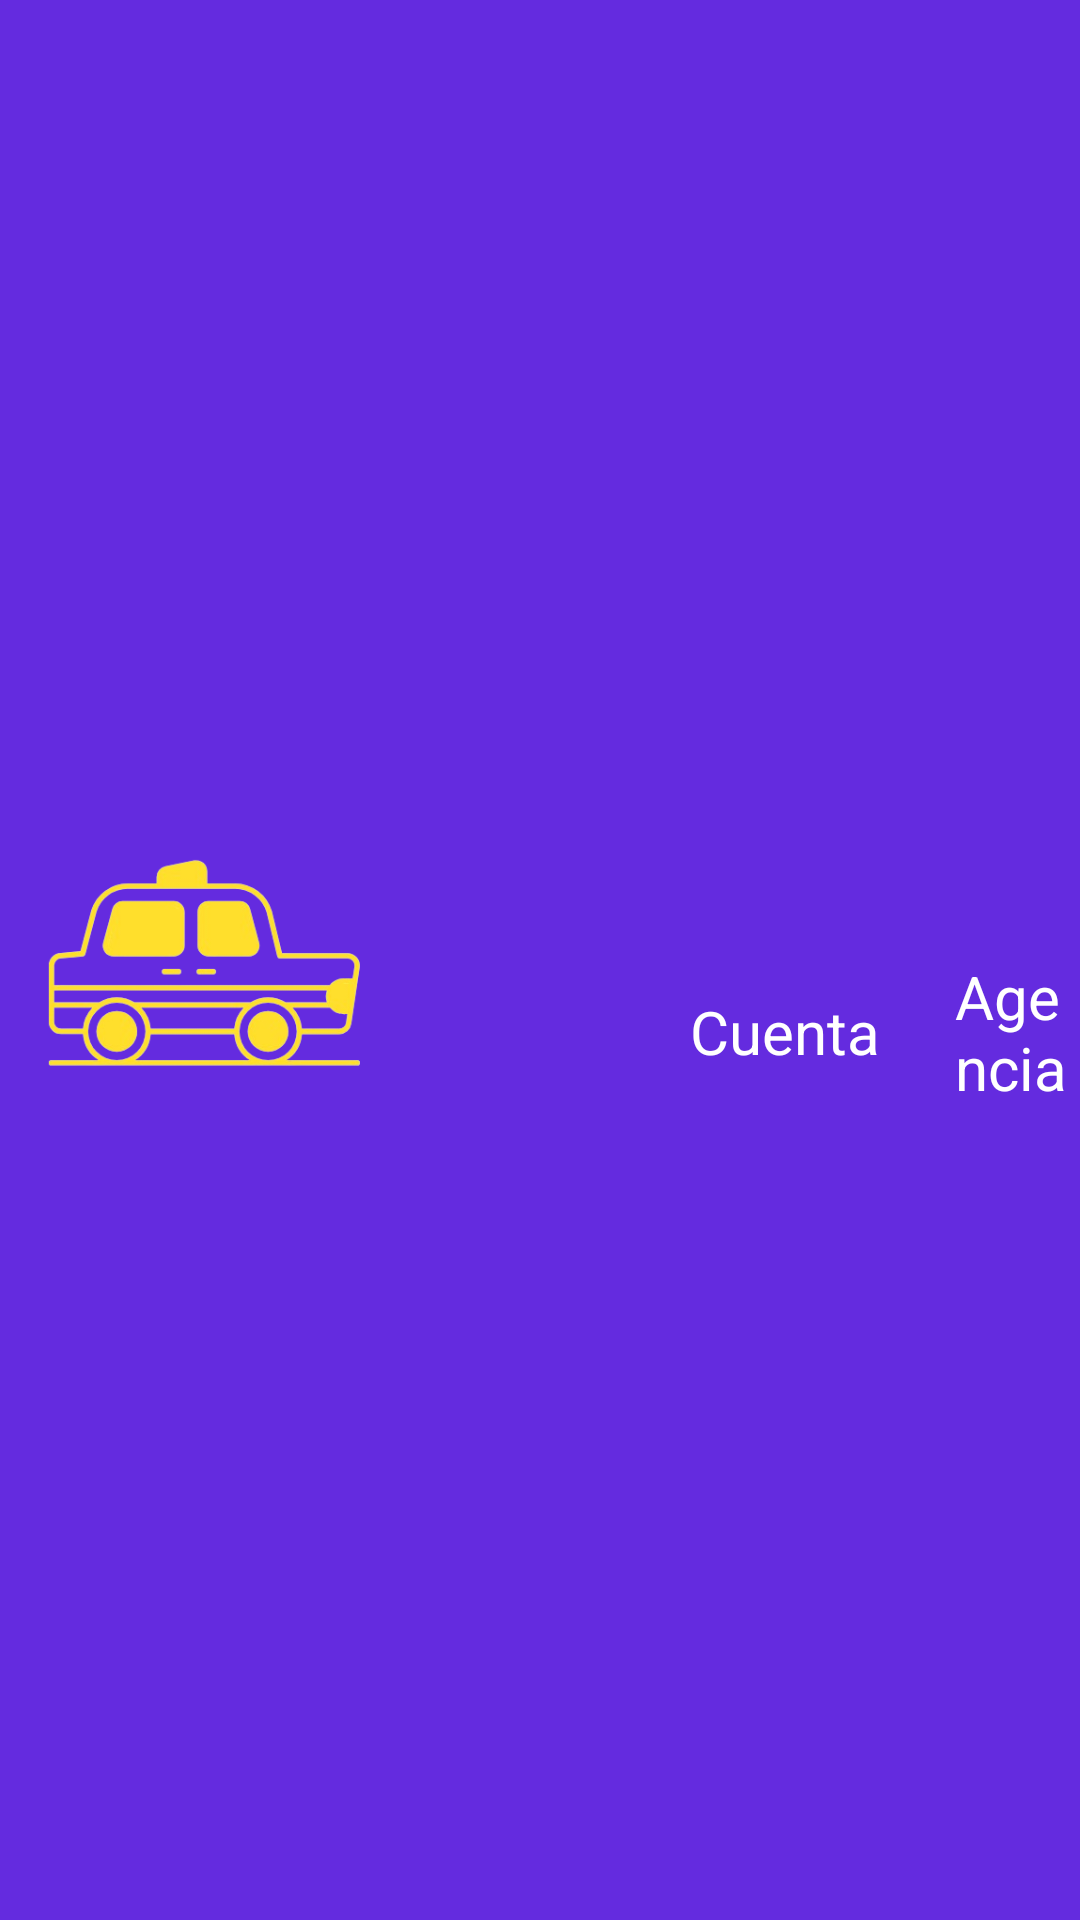

Write the Android layout XML for this screen, with the resource values it uses.
<!-- AndroidManifest.xml: application theme Theme.RemiWaza -->
<!-- res/layout/header_remisero.xml -->
<?xml version="1.0" encoding="utf-8"?>
<LinearLayout xmlns:android="http://schemas.android.com/apk/res/android"
    android:orientation="horizontal"
    android:layout_width="match_parent"
    android:layout_height="100dp"
    android:background="@color/primaryFondo"
    android:paddingStart="10dp"
    android:gravity="center_vertical">

    
    <LinearLayout
        android:id="@+id/btnInicio"
        android:orientation="vertical"
        android:layout_width="wrap_content"
        android:layout_height="wrap_content"
        android:gravity="center">

        <ImageView
            android:layout_width="120dp"
            android:layout_height="80dp"
            android:background="?attr/selectableItemBackgroundBorderless"
            android:src="@drawable/remi_removebg_preview"
            android:contentDescription="Imagen de retroceso" />

    </LinearLayout>

    
    <LinearLayout
        android:id="@+id/btnCountRemisero"
        android:orientation="vertical"
        android:layout_width="wrap_content"
        android:layout_height="wrap_content"
        android:gravity="center"
        android:paddingStart="100dp">

        <ImageView
            android:layout_width="48dp"
            android:layout_height="48dp"
            android:src="@drawable/usuario"
            android:contentDescription="Icono de usuario" />

        <TextView
            android:layout_width="wrap_content"
            android:layout_height="wrap_content"
            android:text="Cuenta"
            android:textColor="@android:color/white"
            android:textSize="20sp" />
    </LinearLayout>

    
    <LinearLayout
        android:id="@+id/btnAgenciaRemisero"
        android:orientation="vertical"
        android:layout_width="wrap_content"
        android:layout_height="wrap_content"
        android:gravity="center"
        android:paddingStart="25dp">

        <ImageView
            android:layout_width="48dp"
            android:layout_height="48dp"
            android:src="@drawable/edificio_de_oficinas"
            android:contentDescription="Icono de edificio"/>

        <TextView
            android:layout_width="wrap_content"
            android:layout_height="wrap_content"
            android:text="Agencia"
            android:textColor="@android:color/white"
            android:textSize="20sp" />
    </LinearLayout>

</LinearLayout>
<!-- resources referenced by this layout -->
<resources>
  <color name="primaryFondo">#642BDF</color>
  <!-- drawable remi_removebg_preview: png bitmap (drawable, 46795 bytes) -->
  <style name="Theme.RemiWaza" parent="Base.Theme.RemiWaza" />
  <style name="Base.Theme.RemiWaza" parent="Theme.Material3.DayNight.NoActionBar">
          
          
      </style>
</resources>
